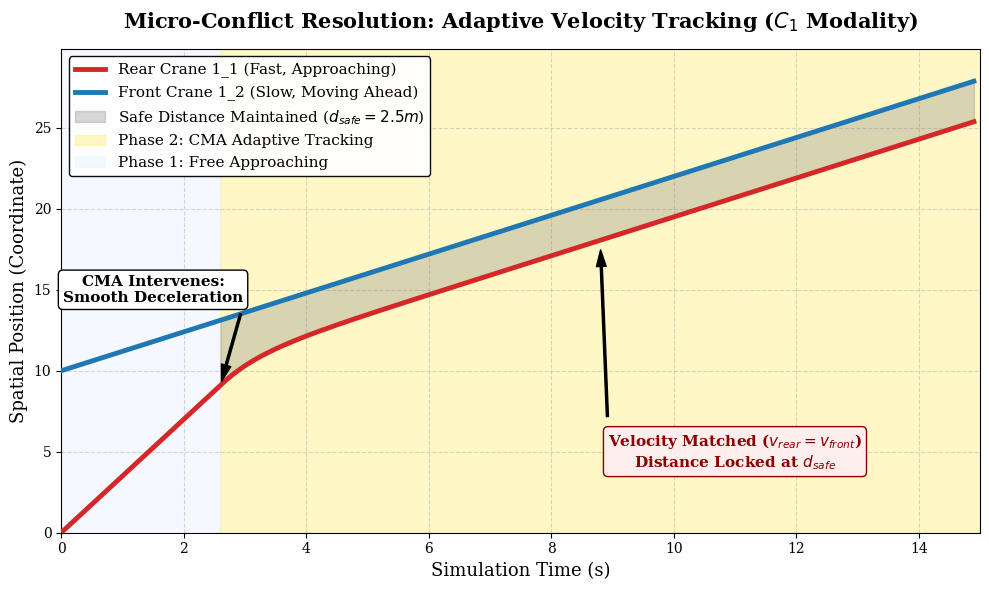

This figure's Python source:
import matplotlib.pyplot as plt
import numpy as np
import os

def run_cma_rear_end_case_study():
    dt = 0.1
    total_time = 15.0
    
    time_history = []
    c1_pos_history = []
    c2_pos_history = []
    c1_vel_history = []
    
    c2_pos = 10.0
    c2_vel_nom = 1.2
    
    c1_pos = 0.0
    c1_vel_nom = 3.5
    
    safe_dist = 2.5 
    kappa = 1.5     

    current_time = 0.0
    
    for _ in range(int(total_time / dt)):
        time_history.append(current_time)
        c1_pos_history.append(c1_pos)
        c2_pos_history.append(c2_pos)

        actual_dist = c2_pos - c1_pos
        c2_vel = c2_vel_nom 
        
        if actual_dist < safe_dist + 2.0:
            v_cmd = c2_vel + kappa * (actual_dist - safe_dist)
            c1_vel = max(0.0, min(v_cmd, c1_vel_nom)) 
        else:
            c1_vel = c1_vel_nom
            
        c1_vel_history.append(c1_vel)
        
        c1_pos += c1_vel * dt
        c2_pos += c2_vel * dt
        current_time += dt

    plt.rcParams['font.family'] = 'serif'
    plt.rcParams['font.serif'] = ['Times New Roman'] + plt.rcParams['font.serif']
    
    fig, ax = plt.subplots(figsize=(10, 6))
    
    ax.plot(time_history, c1_pos_history, label='Rear Crane 1_1 (Fast, Approaching)', color='#d62728', linewidth=3.5, zorder=4)
    ax.plot(time_history, c2_pos_history, label='Front Crane 1_2 (Slow, Moving Ahead)', color='#1f77b4', linewidth=3.5, linestyle='-', zorder=4)
    
    intervention_start = None
    for i, v in enumerate(c1_vel_history):
        if v < c1_vel_nom - 0.01:
            intervention_start = time_history[i]
            break
            
    ax.axvspan(intervention_start, total_time, color='#ffe119', alpha=0.25, label='Phase 2: CMA Adaptive Tracking', zorder=1)
    ax.axvspan(0, intervention_start, color='#e6f2ff', alpha=0.4, label='Phase 1: Free Approaching', zorder=1)
    
    ax.fill_between(time_history, c1_pos_history, c2_pos_history, where=np.array(time_history) >= intervention_start, 
                     color='gray', alpha=0.3, label=f'Safe Distance Maintained ($d_{{safe}}={safe_dist}m$)', zorder=2)
    
    interv_pos = c1_pos_history[int(intervention_start/dt)]
    ax.annotate('CMA Intervenes:\nSmooth Deceleration',
                 xy=(intervention_start, interv_pos), xytext=(1.5, 15.0),
                 arrowprops=dict(facecolor='black', shrink=0.05, width=1.5, headwidth=7),
                 ha='center', va='center', fontsize=11, fontweight='bold', zorder=5,
                 bbox=dict(boxstyle="round,pad=0.3", fc="white", ec="black", lw=1))

    mid_time = (intervention_start + total_time) / 2
    stop_pos = c1_pos_history[int(mid_time/dt)]
    ax.annotate('Velocity Matched ($v_{rear} = v_{front}$)\nDistance Locked at $d_{safe}$',
                 xy=(mid_time, stop_pos), xytext=(11.0, 5.0),
                 arrowprops=dict(facecolor='black', shrink=0.05, width=1.5, headwidth=7),
                 ha='center', va='center', fontsize=11, fontweight='bold', color='darkred', zorder=5,
                 bbox=dict(boxstyle="round,pad=0.3", fc="#ffeeee", ec="darkred", lw=1))

    ax.set_xlabel('Simulation Time (s)', fontsize=13)
    ax.set_ylabel('Spatial Position (Coordinate)', fontsize=13)
    ax.set_title('Micro-Conflict Resolution: Adaptive Velocity Tracking ($C_1$ Modality)', fontsize=15, fontweight='bold', pad=15)
    ax.grid(True, linestyle='--', alpha=0.5, zorder=0)
    ax.set_xlim(0, 15)
    ax.set_ylim(0, max(c2_pos_history) + 2)
    
    handles, labels = ax.get_legend_handles_labels()
    order = [0, 1, 4, 2, 3] 
    ax.legend([handles[idx] for idx in order], [labels[idx] for idx in order], 
              loc='upper left', fontsize=11, framealpha=0.95, edgecolor='black')
    
    plt.tight_layout()
    os.makedirs("data/figures", exist_ok=True)
    save_path = "data/figures/fig_cma_rear_end.png"
    plt.savefig(save_path, dpi=300, bbox_inches='tight')
    print(f"File saved to: {save_path}")

if __name__ == "__main__":
    run_cma_rear_end_case_study()
